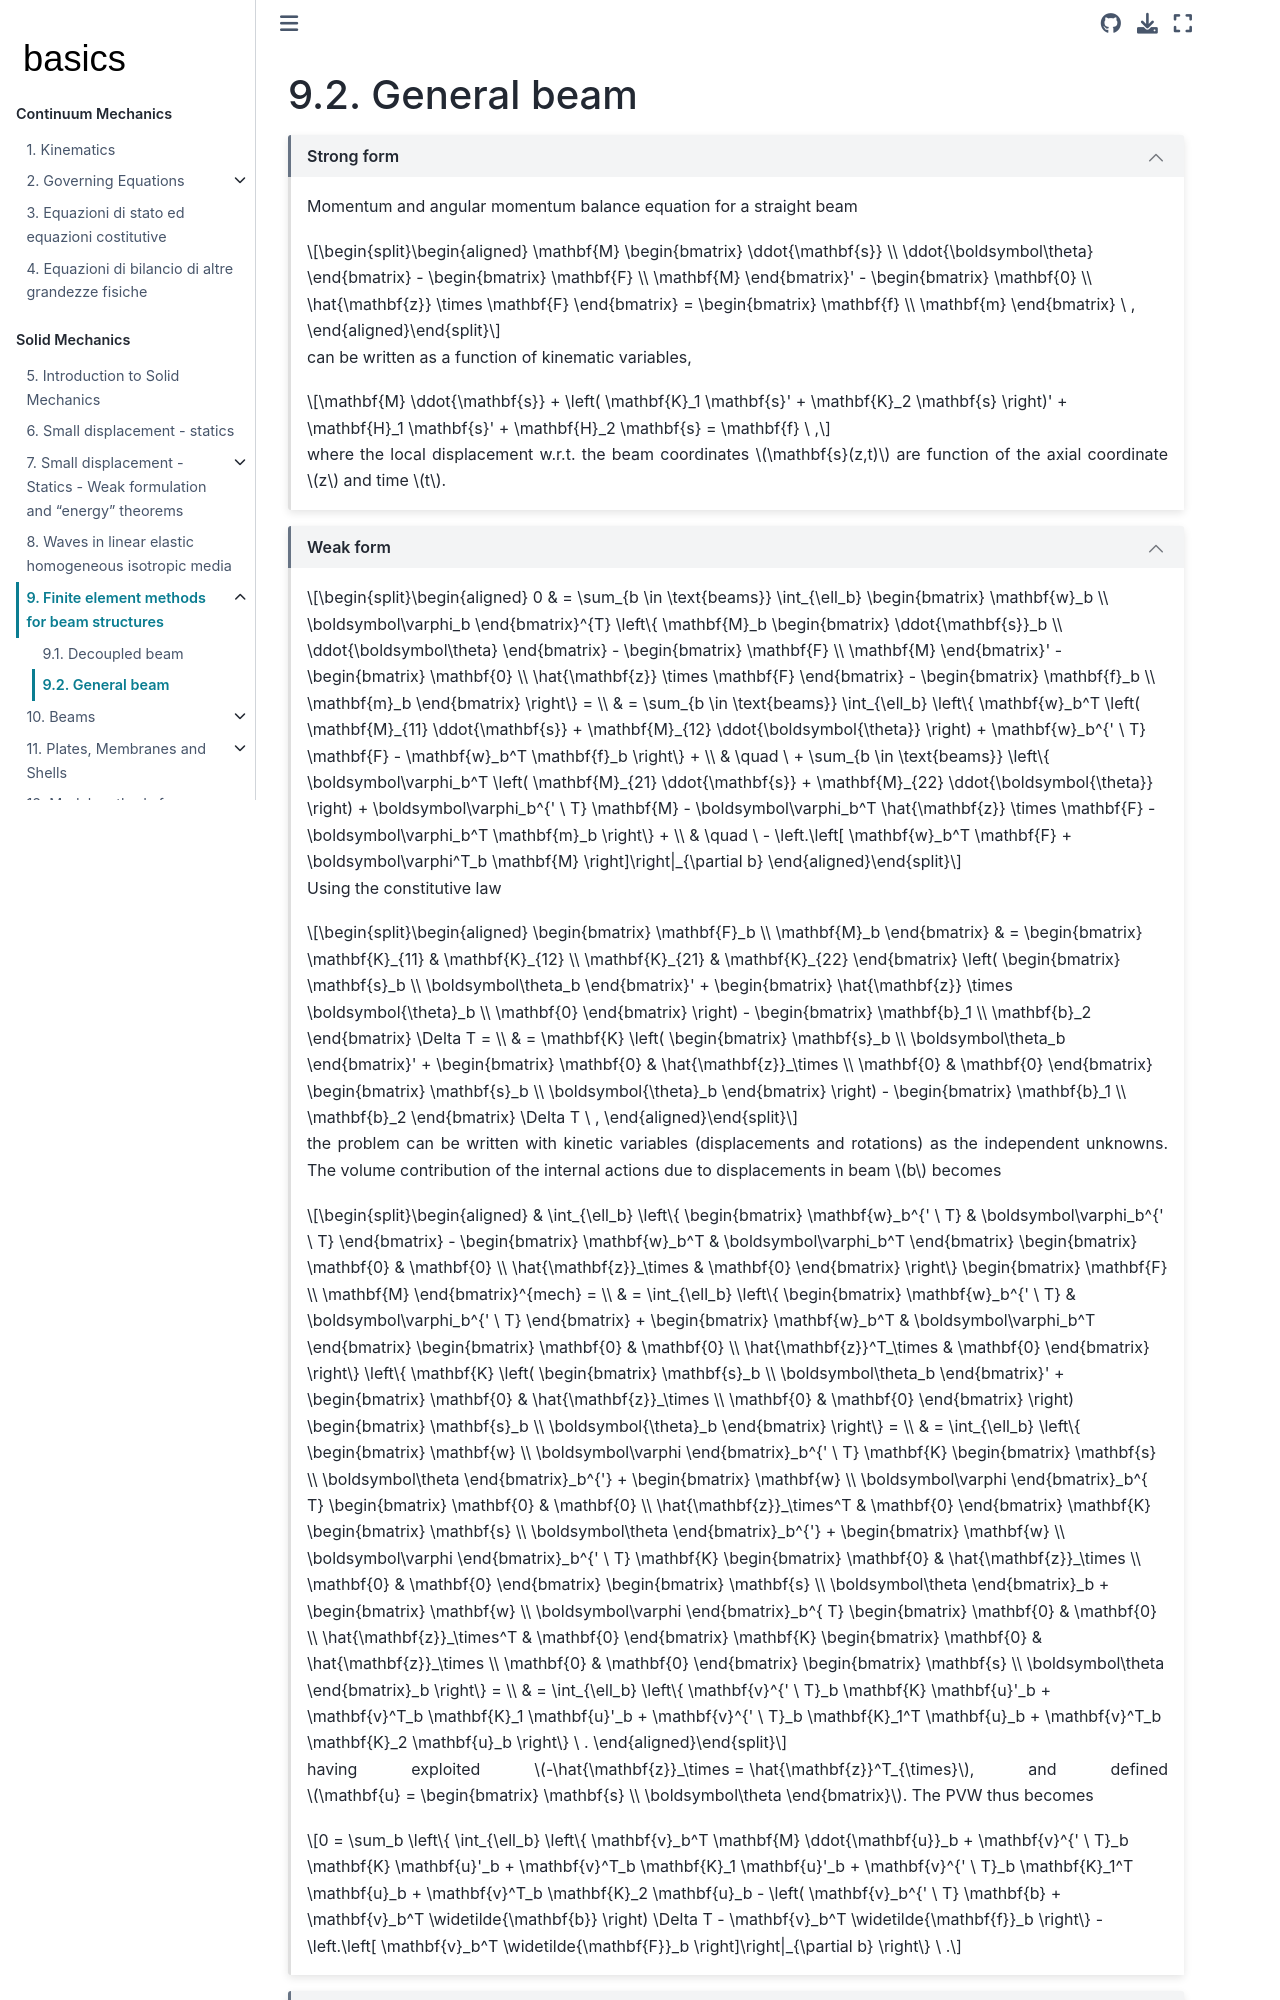

repository: Basics2022/bbooks-physics-continuum-mechanics · page: ch/solids/small-displacements-fem-beams-general.html · generator: jekyll

(solid-mechanics:intro:small-displacements-beam-fem:general)=
# General beam

```{dropdown} Strong form
:open:

Momentum and angular momentum balance equation for a straight beam

$$\begin{aligned}
  \mathbf{M} \begin{bmatrix} \ddot{\mathbf{s}} \\ \ddot{\boldsymbol\theta} \end{bmatrix} - \begin{bmatrix} \mathbf{F} \\ \mathbf{M} \end{bmatrix}' - \begin{bmatrix} \mathbf{0} \\ \hat{\mathbf{z}} \times \mathbf{F} \end{bmatrix} = \begin{bmatrix} \mathbf{f} \\ \mathbf{m}  \end{bmatrix} \ ,
\end{aligned}$$

can be written as a function of kinematic variables,

$$\mathbf{M} \ddot{\mathbf{s}} + \left( \mathbf{K}_1 \mathbf{s}' + \mathbf{K}_2 \mathbf{s} \right)' + \mathbf{H}_1 \mathbf{s}' + \mathbf{H}_2 \mathbf{s} = \mathbf{f} \ ,$$

where the local displacement w.r.t. the beam coordinates $\mathbf{s}(z,t)$ are function of the axial coordinate $z$ and time $t$.

```

```{dropdown} Weak form
:open:

$$\begin{aligned}
 0
 & = \sum_{b \in \text{beams}} \int_{\ell_b} \begin{bmatrix} \mathbf{w}_b \\ \boldsymbol\varphi_b \end{bmatrix}^{T} \left\{ \mathbf{M}_b \begin{bmatrix} \ddot{\mathbf{s}}_b \\ \ddot{\boldsymbol\theta} \end{bmatrix} - \begin{bmatrix} \mathbf{F} \\ \mathbf{M} \end{bmatrix}' - \begin{bmatrix} \mathbf{0} \\ \hat{\mathbf{z}} \times \mathbf{F} \end{bmatrix} - \begin{bmatrix} \mathbf{f}_b \\ \mathbf{m}_b \end{bmatrix}  \right\} = \\
 & = \sum_{b \in \text{beams}} \int_{\ell_b} \left\{ \mathbf{w}_b^T \left( \mathbf{M}_{11} \ddot{\mathbf{s}} + \mathbf{M}_{12} \ddot{\boldsymbol{\theta}} \right) + \mathbf{w}_b^{' \ T} \mathbf{F} - \mathbf{w}_b^T \mathbf{f}_b \right\} + \\
 & \quad \ + \sum_{b \in \text{beams}} \left\{ \boldsymbol\varphi_b^T \left( \mathbf{M}_{21} \ddot{\mathbf{s}} + \mathbf{M}_{22} \ddot{\boldsymbol{\theta}} \right) + \boldsymbol\varphi_b^{' \ T} \mathbf{M} - \boldsymbol\varphi_b^T \hat{\mathbf{z}} \times \mathbf{F} - \boldsymbol\varphi_b^T \mathbf{m}_b \right\} + \\
 & \quad \ - \left.\left[ \mathbf{w}_b^T \mathbf{F} + \boldsymbol\varphi^T_b \mathbf{M} \right]\right|_{\partial b}
\end{aligned}$$

Using the constitutive law 

$$\begin{aligned}
  \begin{bmatrix} \mathbf{F}_b \\ \mathbf{M}_b \end{bmatrix}
  & = \begin{bmatrix} \mathbf{K}_{11} & \mathbf{K}_{12} \\ \mathbf{K}_{21} & \mathbf{K}_{22} \end{bmatrix} \left( \begin{bmatrix} \mathbf{s}_b \\ \boldsymbol\theta_b \end{bmatrix}' + \begin{bmatrix} \hat{\mathbf{z}} \times \boldsymbol{\theta}_b \\ \mathbf{0} \end{bmatrix} \right) - \begin{bmatrix} \mathbf{b}_1 \\ \mathbf{b}_2 \end{bmatrix} \Delta T = \\
  & = \mathbf{K} \left( \begin{bmatrix} \mathbf{s}_b \\ \boldsymbol\theta_b \end{bmatrix}' + \begin{bmatrix} \mathbf{0} & \hat{\mathbf{z}}_\times \\ \mathbf{0} & \mathbf{0} \end{bmatrix} \begin{bmatrix} \mathbf{s}_b \\ \boldsymbol{\theta}_b \end{bmatrix} \right) - \begin{bmatrix} \mathbf{b}_1 \\ \mathbf{b}_2 \end{bmatrix} \Delta T \ ,
\end{aligned}$$

the problem can be written with kinetic variables (displacements and rotations) as the independent unknowns. The volume contribution of the internal actions due to displacements in beam $b$ becomes

$$\begin{aligned}
  & \int_{\ell_b} \left\{ \begin{bmatrix}  \mathbf{w}_b^{' \ T} & \boldsymbol\varphi_b^{' \ T} \end{bmatrix} - \begin{bmatrix} \mathbf{w}_b^T & \boldsymbol\varphi_b^T \end{bmatrix} \begin{bmatrix} \mathbf{0} & \mathbf{0} \\ \hat{\mathbf{z}}_\times & \mathbf{0} \end{bmatrix} \right\} \begin{bmatrix} \mathbf{F} \\ \mathbf{M} \end{bmatrix}^{mech} = \\
  & = \int_{\ell_b} \left\{ \begin{bmatrix}  \mathbf{w}_b^{' \ T} & \boldsymbol\varphi_b^{' \ T} \end{bmatrix} + \begin{bmatrix} \mathbf{w}_b^T & \boldsymbol\varphi_b^T \end{bmatrix} \begin{bmatrix} \mathbf{0} & \mathbf{0} \\ \hat{\mathbf{z}}^T_\times & \mathbf{0} \end{bmatrix} \right\} \left\{ \mathbf{K} \left( \begin{bmatrix} \mathbf{s}_b \\ \boldsymbol\theta_b \end{bmatrix}' + \begin{bmatrix} \mathbf{0} & \hat{\mathbf{z}}_\times \\ \mathbf{0} & \mathbf{0} \end{bmatrix} \right) \begin{bmatrix} \mathbf{s}_b \\ \boldsymbol{\theta}_b \end{bmatrix} \right\} = \\
  & = \int_{\ell_b} \left\{ \begin{bmatrix} \mathbf{w} \\ \boldsymbol\varphi \end{bmatrix}_b^{' \ T} \mathbf{K} \begin{bmatrix} \mathbf{s} \\ \boldsymbol\theta \end{bmatrix}_b^{'}
    + \begin{bmatrix} \mathbf{w} \\ \boldsymbol\varphi \end{bmatrix}_b^{ T} \begin{bmatrix} \mathbf{0} & \mathbf{0} \\ \hat{\mathbf{z}}_\times^T & \mathbf{0} \end{bmatrix} \mathbf{K} \begin{bmatrix} \mathbf{s} \\ \boldsymbol\theta \end{bmatrix}_b^{'} 
    + \begin{bmatrix} \mathbf{w} \\ \boldsymbol\varphi \end{bmatrix}_b^{' \ T} \mathbf{K} \begin{bmatrix} \mathbf{0} & \hat{\mathbf{z}}_\times \\ \mathbf{0} & \mathbf{0} \end{bmatrix}  \begin{bmatrix} \mathbf{s} \\ \boldsymbol\theta \end{bmatrix}_b 
    + \begin{bmatrix} \mathbf{w} \\ \boldsymbol\varphi \end{bmatrix}_b^{ T} \begin{bmatrix} \mathbf{0} & \mathbf{0} \\ \hat{\mathbf{z}}_\times^T & \mathbf{0} \end{bmatrix} \mathbf{K} \begin{bmatrix} \mathbf{0} & \hat{\mathbf{z}}_\times \\ \mathbf{0} & \mathbf{0} \end{bmatrix}  \begin{bmatrix} \mathbf{s} \\ \boldsymbol\theta \end{bmatrix}_b 
    \right\} = \\
  & = \int_{\ell_b} \left\{ \mathbf{v}^{' \ T}_b \mathbf{K} \mathbf{u}'_b + \mathbf{v}^T_b \mathbf{K}_1 \mathbf{u}'_b + \mathbf{v}^{' \ T}_b \mathbf{K}_1^T \mathbf{u}_b + \mathbf{v}^T_b \mathbf{K}_2 \mathbf{u}_b \right\} \ .
\end{aligned}$$
